The GitHub repository PKhuang-TW/NCTU_Interaction-Design-VR contains a labelled image folder "TrainTest" with 5 categories: fire, heart, lightening, wall, wind. Examples follow, each with its label.

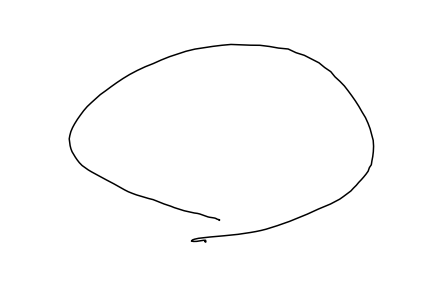
Label: fire

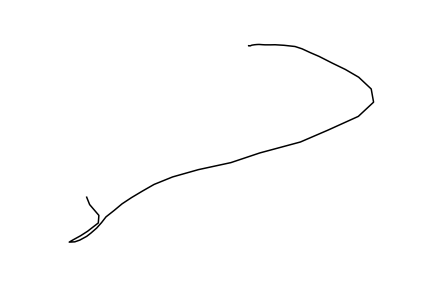
Label: wall

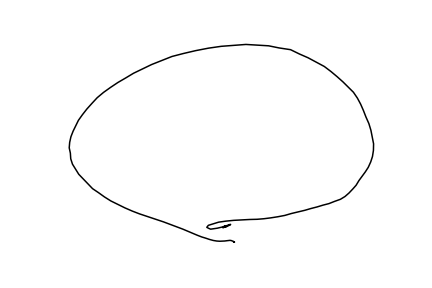
Label: fire

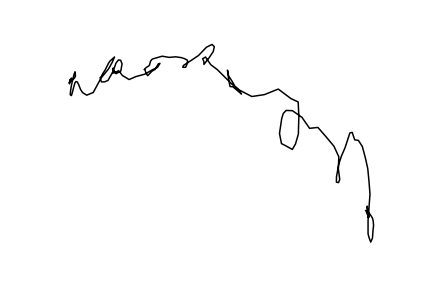
Label: wall

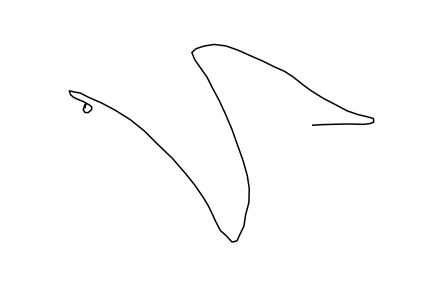
Label: lightening

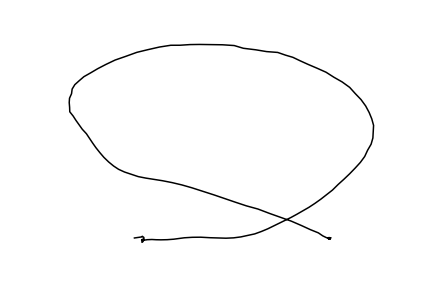
Label: wind
